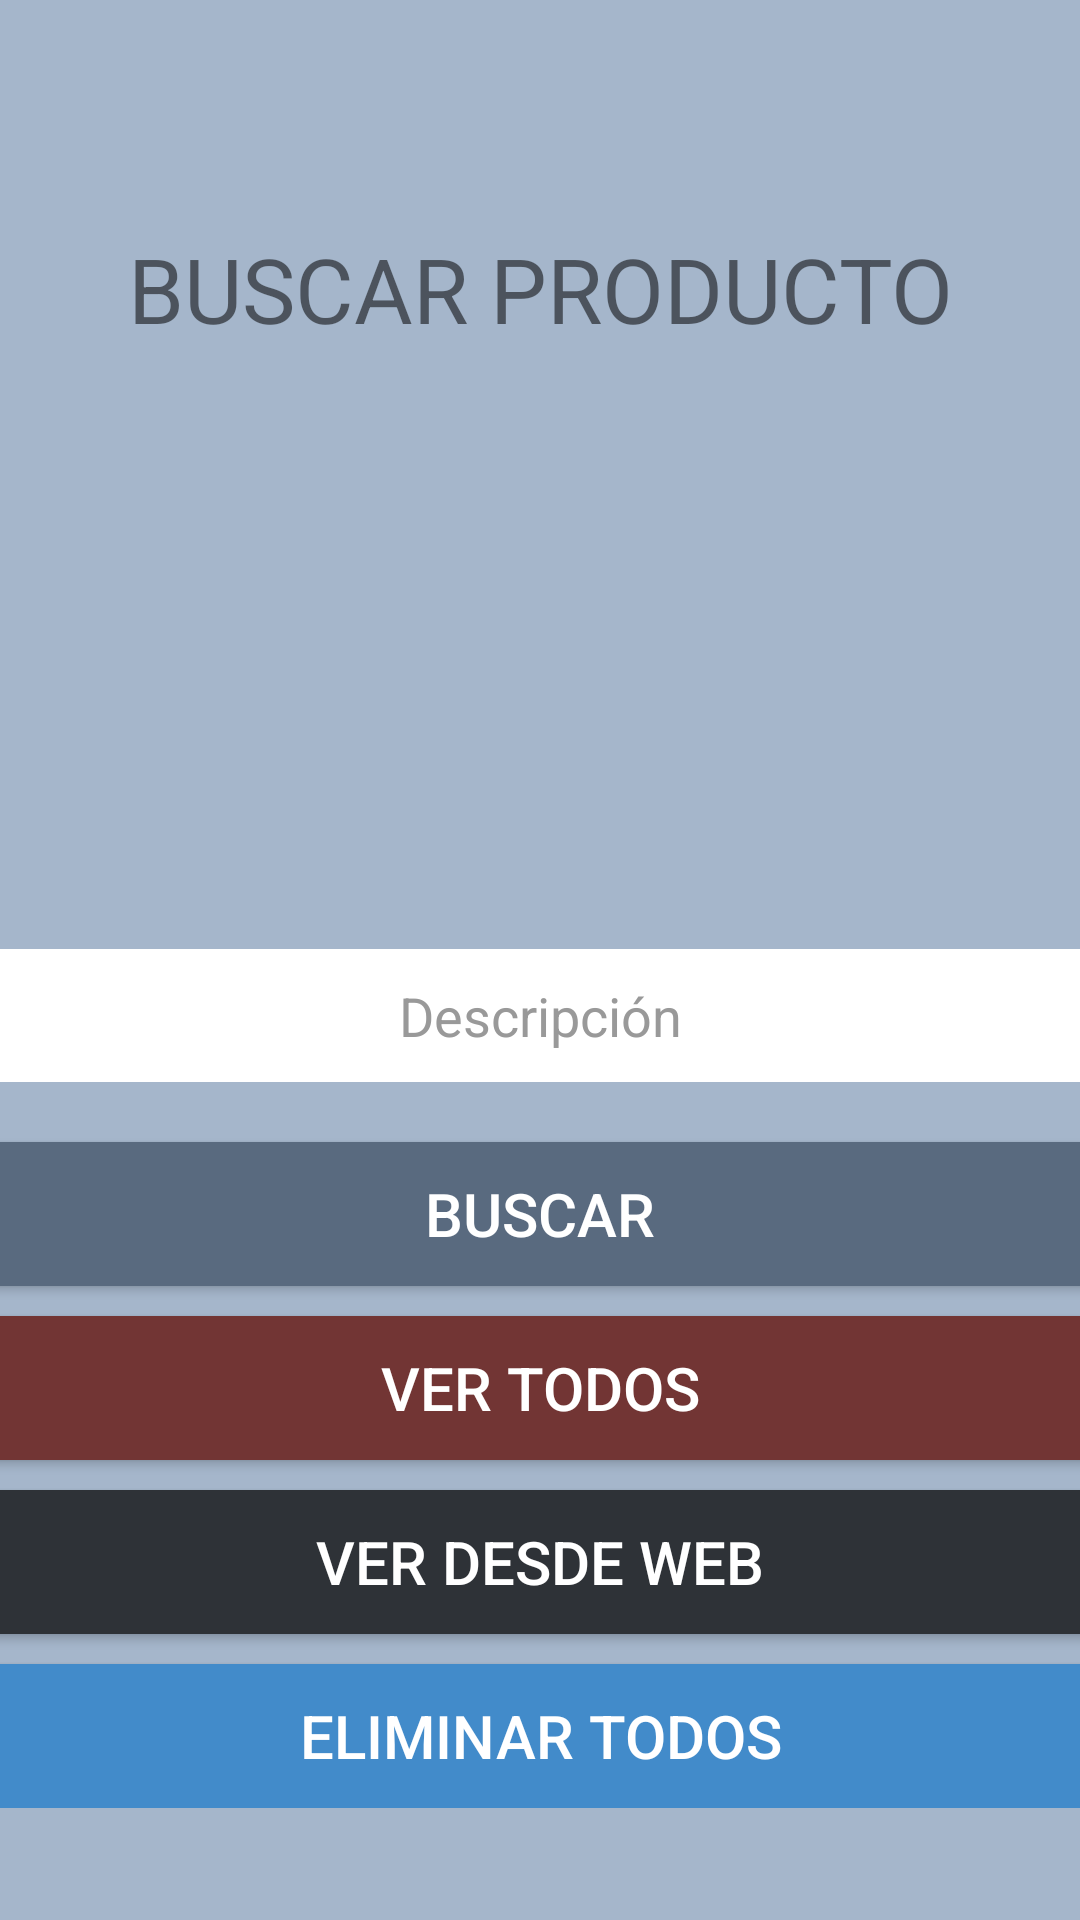

Produce the Android XML layout that renders to this screen, including the resource entries it uses.
<!-- AndroidManifest.xml: application theme AppTheme -->
<!-- res/layout/activity_material_buscar.xml -->
<?xml version="1.0" encoding="utf-8"?>
<LinearLayout xmlns:android="http://schemas.android.com/apk/res/android"
    android:orientation="vertical"
    android:layout_width="match_parent"
    android:layout_height="match_parent"
    android:background="#A5B6CB">

    <TableLayout
        android:layout_width="500dp"
        android:layout_height="wrap_content"
        android:layout_gravity="center"
        android:layout_marginTop="?attr/actionBarSize">

        <TextView
            android:layout_width="wrap_content"
            android:layout_height="wrap_content"
            android:layout_marginTop="20dp"
            android:text="BUSCAR PRODUCTO"
            android:textSize="30dp"
            android:textAlignment="center"
            android:layout_marginBottom="200dp"/>

        <EditText
            android:id="@+id/et_Buscardescripcion"
            android:layout_width="match_parent"
            android:layout_height="wrap_content"
            android:background="@color/white"
            android:hint="@string/hint_descripcion"
            android:textAlignment="center"
            android:padding="10dp"
            android:drawablePadding="-30dp"
            android:inputType="text"
            android:textColor="@color/input_login"
            android:textColorHint="@color/input_login_hint"
            android:drawableStart="@drawable/ic_description_black_24dp"
            android:layout_marginBottom="20dp"/>

        <Button
            android:id="@+id/btn_buscar"
            android:layout_height="wrap_content"
            android:layout_width="match_parent"
            android:background="#596A7F"
            android:text="Buscar"
            android:textColor="@color/white"
            android:textAlignment="center"
            android:textSize="20dp"
            android:layout_marginBottom="10dp"
            />
        <Button
            android:id="@+id/btn_buscarTodos"
            android:layout_height="wrap_content"
            android:layout_width="match_parent"
            android:layout_marginBottom="10dp"
            android:background="#723534"
            android:text="Ver todos"
            android:textSize="20dp"
            android:textColor="@color/white"
            android:textAlignment="center"
            />
        <Button
            android:id="@+id/btn_buscarWeb"
            android:layout_height="wrap_content"
            android:layout_width="match_parent"
            android:background="@color/bg_register"
            android:text="Ver desde web"
            android:textSize="20dp"
            android:textColor="@color/white"
            android:layout_marginBottom="10dp"
            android:textAlignment="center"
            />
        <Button
            android:id="@+id/btn_eliminarTodos"
            android:layout_height="wrap_content"
            android:layout_width="match_parent"
            android:background="@color/bg_main"
            android:text="Eliminar todos"
            android:textSize="20dp"
            android:textColor="@color/white"
            android:textAlignment="center"
            />


    </TableLayout>

</LinearLayout>
<!-- resources referenced by this layout -->
<resources>
  <color name="bg_main">#428bca</color>
  <color name="bg_register">#2e3237</color>
  <color name="input_login">#222222</color>
  <color name="input_login_hint">#999999</color>
  <color name="white">#ffffff</color>
  <string name="hint_descripcion">Descripción</string>
  <style name="AppTheme" parent="Theme.AppCompat.Light.NoActionBar">
          
          <item name="colorPrimary">@color/colorPrimary</item>
          <item name="colorPrimaryDark">@color/colorPrimaryDark</item>
          <item name="colorAccent">@color/colorAccent</item>
          <item name="android:windowContentTransitions">true</item>
  
          <item name="android:windowEnterTransition">@transition/explode</item>
          <item name="android:windowExitTransition">@transition/explode</item>
          <item name="android:windowReenterTransition">@transition/explode</item>
          <item name="android:windowReturnTransition">@transition/explode</item>
      </style>
  <color name="colorPrimary">#00695c</color>
  <color name="colorPrimaryDark">#004d40</color>
  <color name="colorAccent">#4caf50</color>
</resources>
